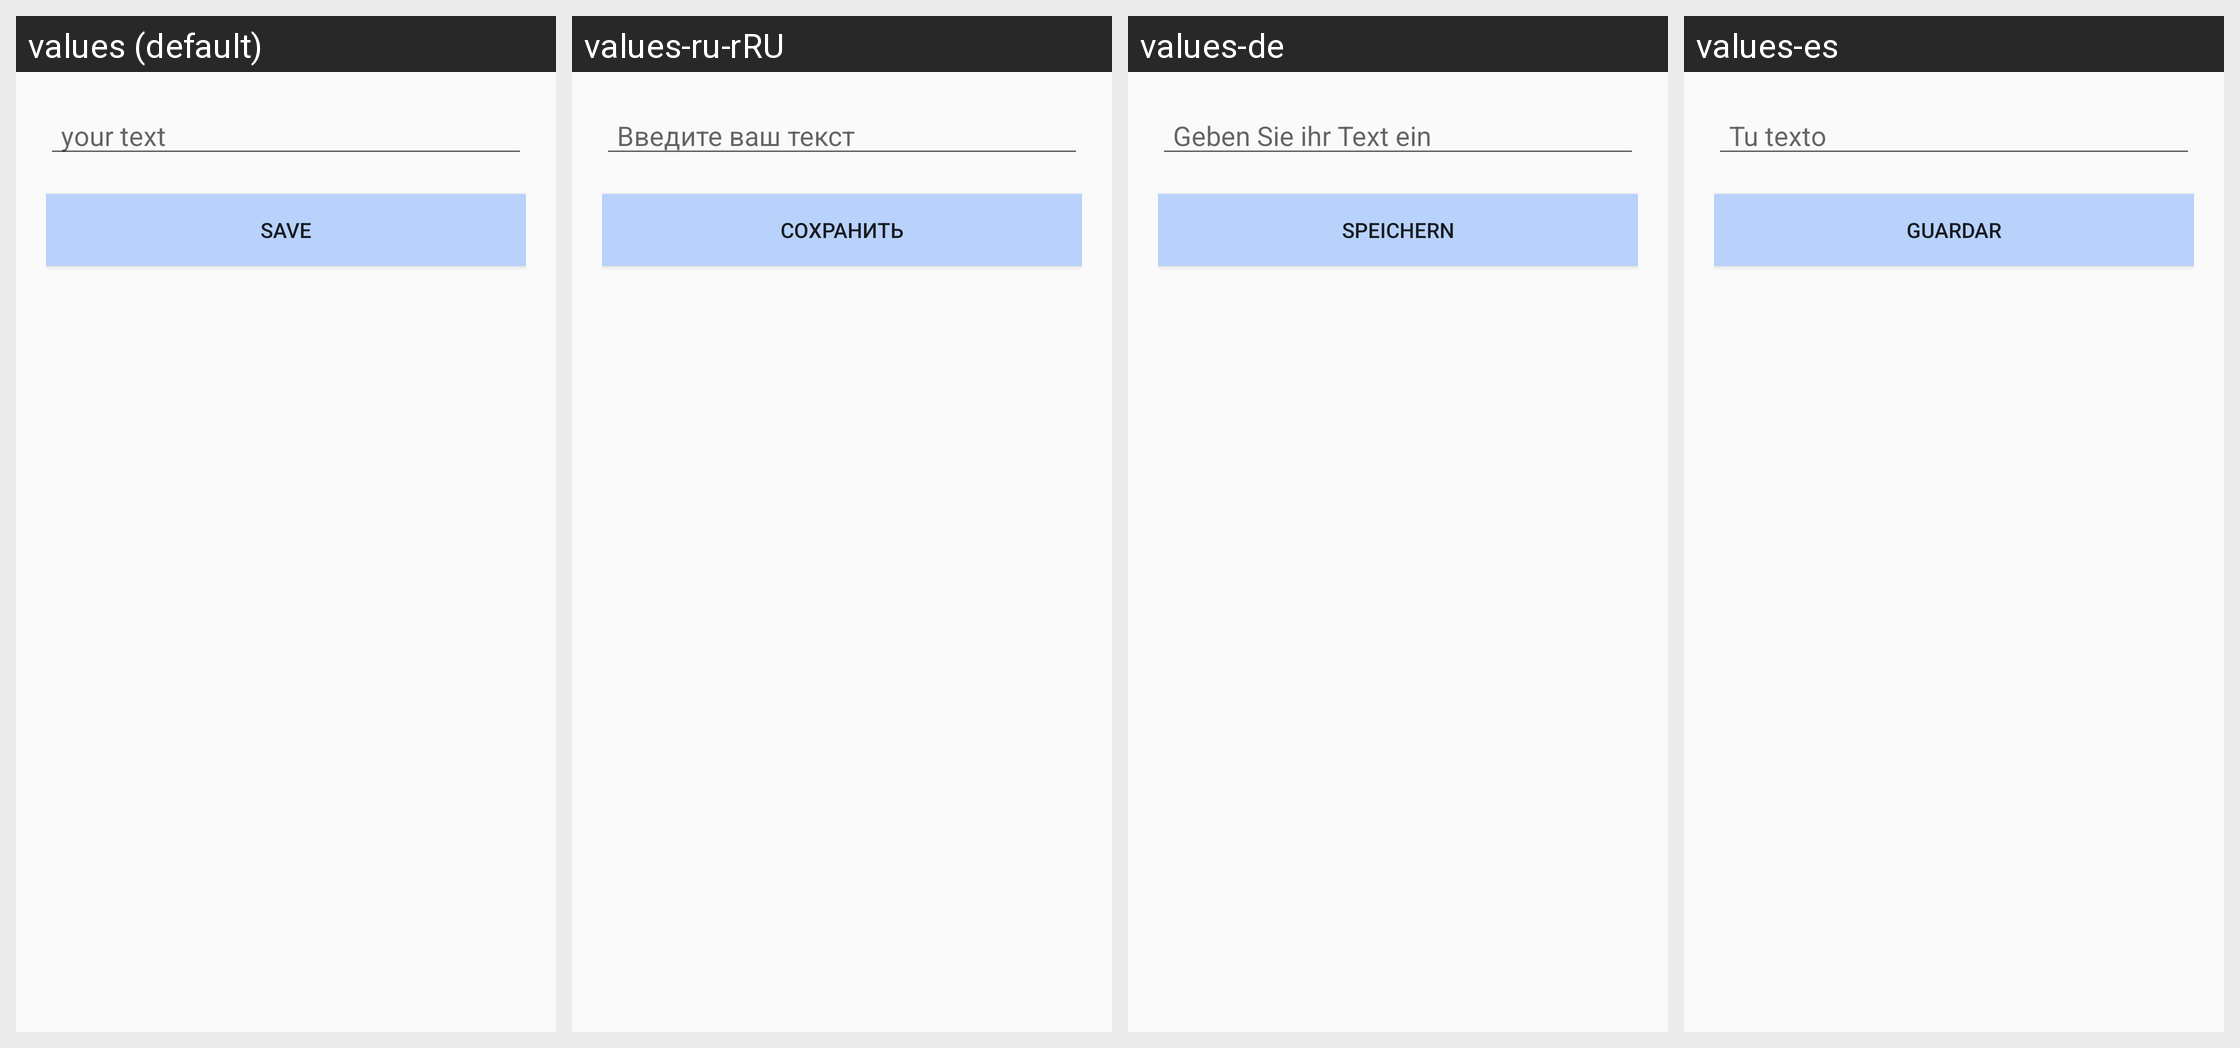

Locale-by-locale string values for the Android screen shown in this grid:
Android screen res/layout/activity_example_app_widget_config.xml rendered under 4 locales, left to right: values (default), values-ru-rRU, values-de, values-es. Device: Nexus 5 (rendered at 1080×1920; each locale shown at half size, 540×960, under a caption strip naming it); theme AppTheme.
Other locales in the repository, not shown: values-fr.
Strings drawn on this screen, with the default value and each locale's value (text and hints the layout hard-codes appear in the picture but are not listed):

your_text
  values: your text
  values-ru-rRU: Введите ваш текст
  values-de: Geben Sie ihr Text ein
  values-es: Tu texto

save
  values: SAVE
  values-ru-rRU: Сохранить
  values-de: Speichern
  values-es: Guardar
